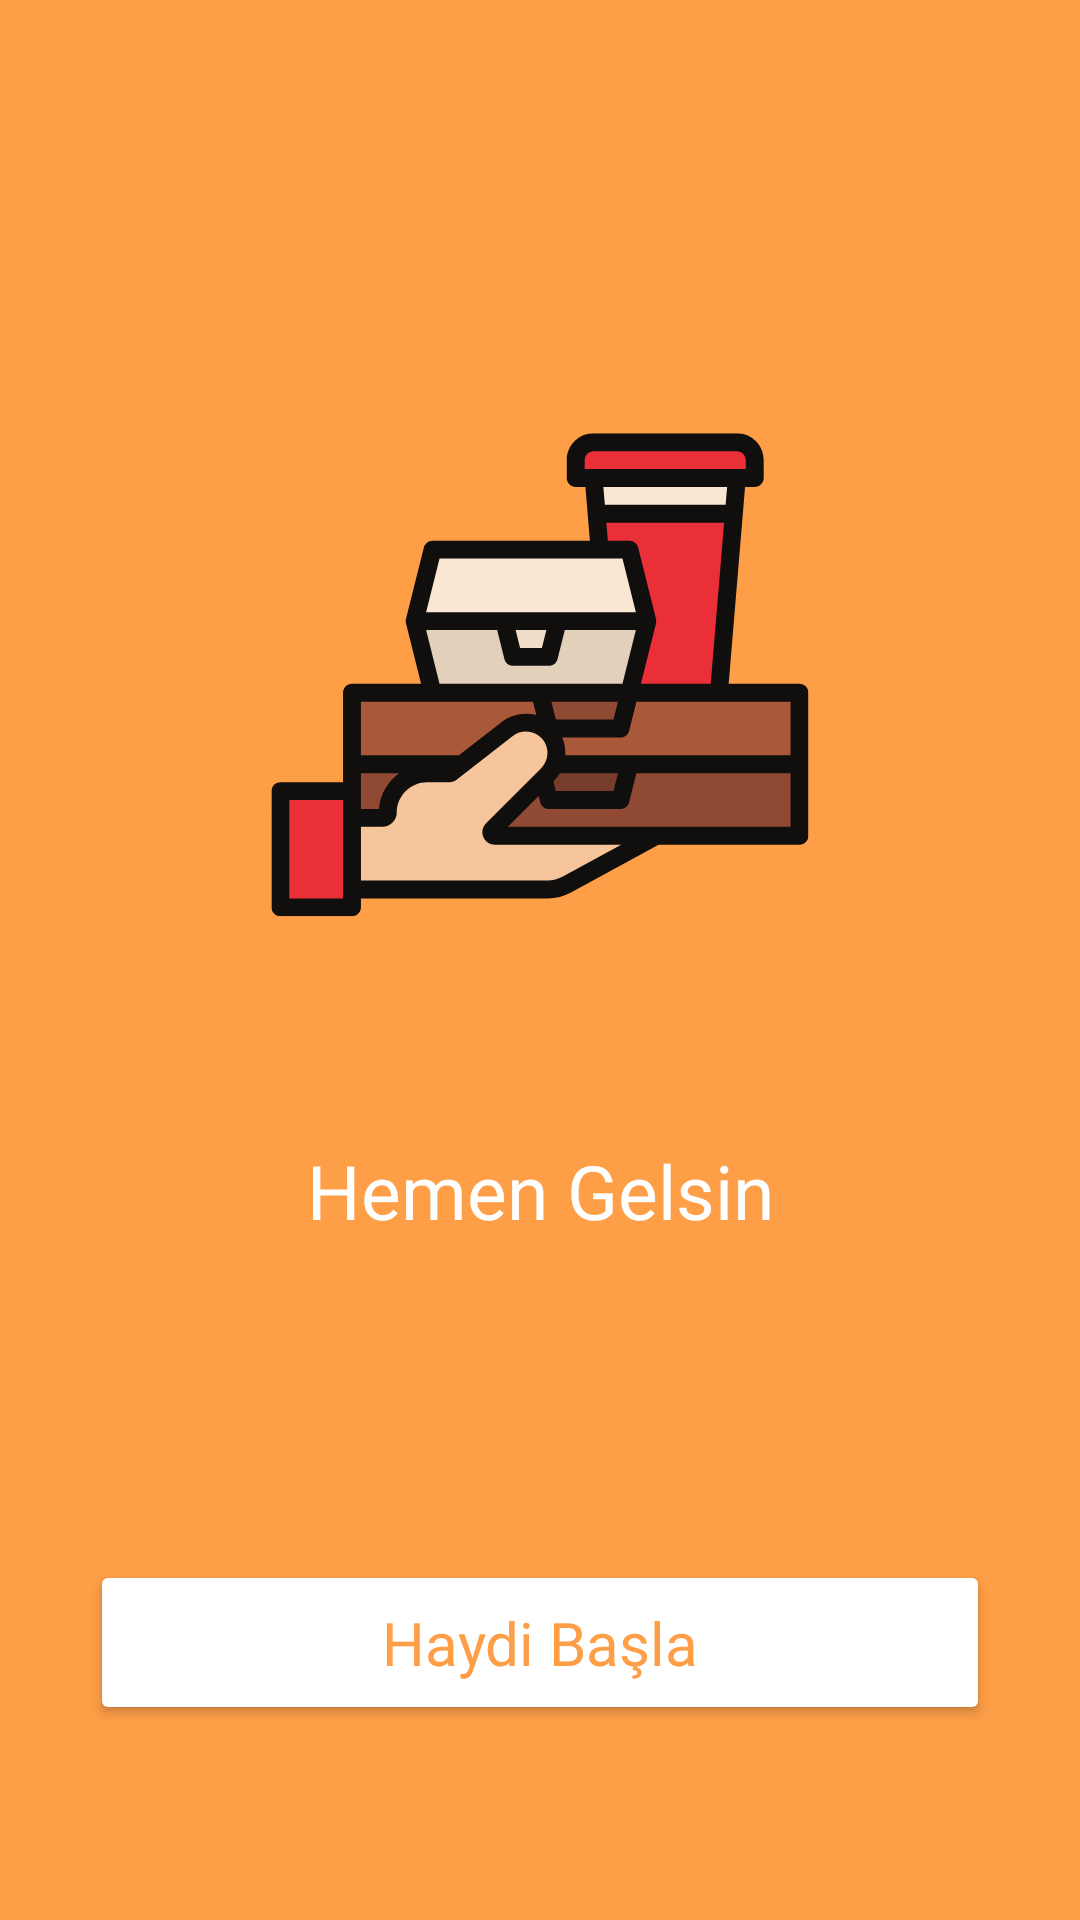

Reconstruct the res/layout file that produces this screen, plus the resources it refers to.
<!-- AndroidManifest.xml: application theme Theme.Kab -->
<!-- res/layout/fragment_third_screen.xml -->
<?xml version="1.0" encoding="utf-8"?>
<androidx.constraintlayout.widget.ConstraintLayout xmlns:android="http://schemas.android.com/apk/res/android"
    xmlns:app="http://schemas.android.com/apk/res-auto"
    xmlns:tools="http://schemas.android.com/tools"
    android:layout_width="match_parent"
    android:layout_height="match_parent"
    android:background="@color/main_dark_orange"
    tools:context=".onBoarding.screens.ThirdScreenFragment">

    <ImageView
        android:id="@+id/imageView4"
        android:layout_width="250dp"
        android:layout_height="250dp"
        android:layout_marginTop="100dp"
        android:adjustViewBounds="true"
        android:src="@drawable/icn_third_screen"
        app:layout_constraintEnd_toEndOf="parent"
        app:layout_constraintHorizontal_bias="0.5"
        app:layout_constraintStart_toStartOf="parent"
        app:layout_constraintTop_toTopOf="parent" />

    <TextView
        android:id="@+id/textView2"
        android:layout_width="wrap_content"
        android:layout_height="wrap_content"
        android:layout_marginTop="30dp"
        android:fontFamily="@font/work_sans_semibold"
        android:text="Hemen Gelsin"
        android:textColor="@color/white"
        android:textSize="25sp"
        app:layout_constraintEnd_toEndOf="parent"
        app:layout_constraintHorizontal_bias="0.5"
        app:layout_constraintStart_toStartOf="parent"
        app:layout_constraintTop_toBottomOf="@+id/imageView4" />

    <Button
        android:id="@+id/buttonNext"
        android:layout_width="match_parent"
        android:layout_height="55dp"
        android:layout_marginStart="30dp"
        android:layout_marginEnd="30dp"
        android:layout_marginBottom="65dp"
        android:backgroundTint="@color/white"
        android:fontFamily="@font/work_sans_semibold"
        android:text="Haydi Başla"
        android:textAllCaps="false"
        android:textColor="@color/main_dark_orange"
        android:textSize="20sp"
        app:layout_constraintBottom_toBottomOf="parent"
        app:layout_constraintEnd_toEndOf="parent"
        app:layout_constraintHorizontal_bias="0.5"
        app:layout_constraintStart_toStartOf="parent" />
</androidx.constraintlayout.widget.ConstraintLayout>
<!-- resources referenced by this layout -->
<resources>
  <color name="main_dark_orange">#FE9E47</color>
  <color name="white">#FFFFFFFF</color>
  <!-- drawable icn_third_screen: vector/xml drawable (drawable, 6863 chars, omitted) -->
  <style name="Theme.Kab" parent="Theme.MaterialComponents.DayNight.NoActionBar">
          
          <item name="colorPrimary">@color/main_dark_orange</item>
          <item name="colorPrimaryVariant">@color/main_dark_orange</item>
          <item name="colorOnPrimary">@color/white</item>
          
          <item name="colorSecondary">@color/teal_200</item>
          <item name="colorSecondaryVariant">@color/teal_700</item>
          <item name="colorOnSecondary">@color/black</item>
          
          <item name="android:statusBarColor" tools:targetApi="l">?attr/colorPrimaryVariant</item>
          
      </style>
  <color name="teal_200">#FF03DAC5</color>
  <color name="teal_700">#FF018786</color>
  <color name="black">#FF000000</color>
</resources>
